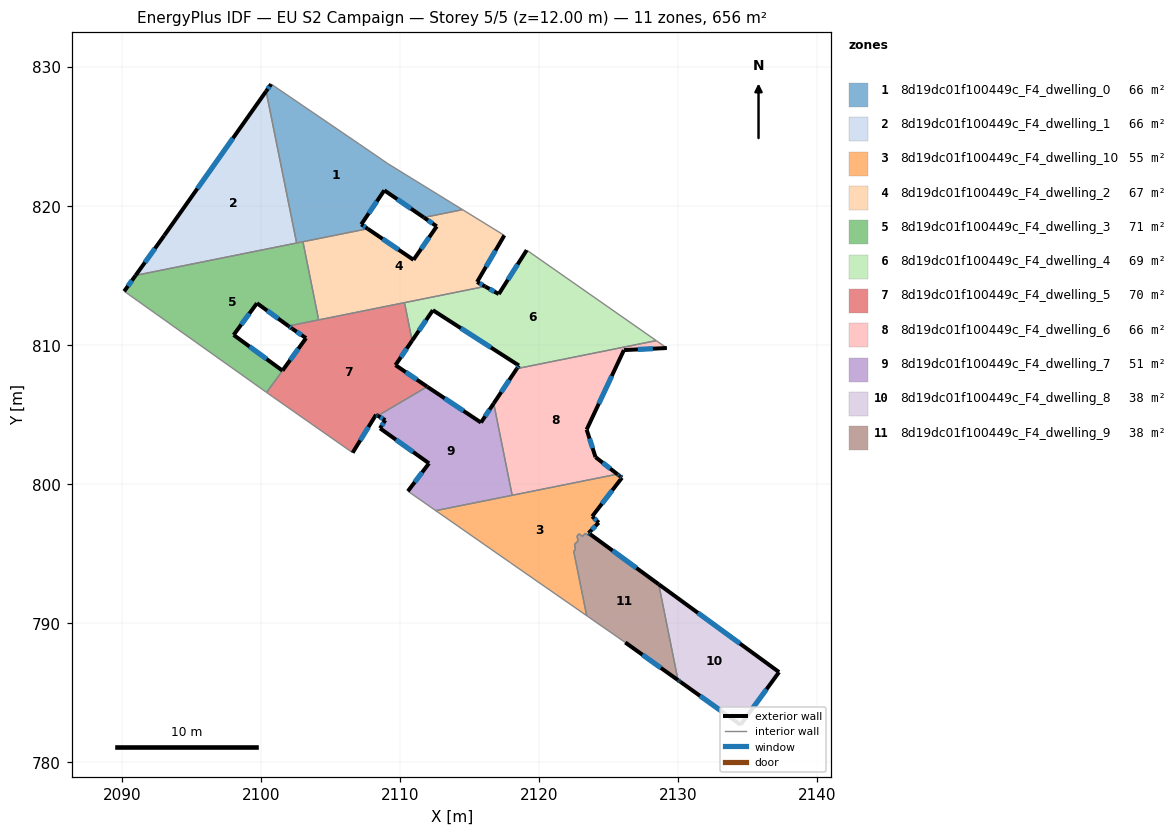
=== STOREY PLAN SPEC (per zone: floor XY polygon, exterior-wall plan segments, windows/doors) ===
zone 1: 8d19dc01f100449c_F4_dwelling_0  (65.6 m²)
  floor: (2109.11, 823.05) (2114.49, 819.74) (2111.70, 819.18) (2108.86, 821.13) (2107.20, 818.68) (2107.67, 818.37) (2102.56, 817.34) (2100.36, 828.26) (2100.72, 828.77) (2107.07, 824.45)
  exterior wall: (2108.86, 821.13) – (2111.70, 819.18)  [3.4 m]
    window: (2109.79, 820.50) – (2110.78, 819.82)  [1.3 m²]
  exterior wall: (2107.20, 818.68) – (2108.86, 821.13)  [3.0 m]
    window: (2107.74, 819.48) – (2108.33, 820.33)  [1.1 m²]
  exterior wall: (2107.67, 818.37) – (2107.20, 818.68)  [0.6 m]
    window: (2107.52, 818.47) – (2107.35, 818.58)  [0.2 m²]
  exterior wall: (2100.72, 828.77) – (2100.36, 828.26)  [0.6 m]
    window: (2100.61, 828.60) – (2100.48, 828.42)  [0.2 m²]
  interior walls: 8
zone 2: 8d19dc01f100449c_F4_dwelling_1  (65.6 m²)
  floor: (2100.36, 828.26) (2102.56, 817.34) (2090.98, 815.02) (2093.04, 817.88)
  exterior wall: (2093.04, 817.88) – (2090.98, 815.02)  [3.5 m]
    window: (2092.37, 816.95) – (2091.65, 815.95)  [1.3 m²]
  exterior wall: (2100.36, 828.26) – (2093.04, 817.88)  [12.7 m]
    window: (2097.98, 824.88) – (2095.42, 821.26)  [4.7 m²]
  interior walls: 2
zone 3: 8d19dc01f100449c_F4_dwelling_10  (54.7 m²)
  floor: (2125.84, 800.55) (2125.95, 800.46) (2123.81, 797.68) (2124.28, 797.23) (2123.55, 796.48) (2123.68, 796.39) (2123.57, 796.29) (2123.33, 796.46) (2123.11, 796.25) (2122.87, 796.42) (2122.72, 796.28) (2122.80, 795.92) (2122.54, 795.66) (2122.61, 795.30) (2122.49, 795.17) (2123.42, 790.54) (2117.94, 794.34) (2112.56, 798.09) (2125.62, 800.72) (2125.78, 800.60)
  exterior wall: (2125.78, 800.60) – (2125.62, 800.72)  [0.2 m]
    window: (2125.73, 800.64) – (2125.67, 800.68)  [0.1 m²]
  exterior wall: (2125.84, 800.55) – (2125.78, 800.60)  [0.1 m]
  exterior wall: (2125.95, 800.46) – (2125.84, 800.55)  [0.1 m]
    window: (2125.92, 800.49) – (2125.88, 800.52)  [0.1 m²]
  exterior wall: (2123.81, 797.68) – (2125.95, 800.46)  [3.5 m]
    window: (2124.51, 798.59) – (2125.26, 799.56)  [1.3 m²]
  exterior wall: (2124.28, 797.23) – (2123.81, 797.68)  [0.7 m]
    window: (2124.13, 797.38) – (2123.97, 797.54)  [0.2 m²]
  exterior wall: (2123.55, 796.48) – (2124.28, 797.23)  [1.0 m]
    window: (2123.79, 796.73) – (2124.05, 796.99)  [0.4 m²]
  exterior wall: (2123.68, 796.39) – (2123.55, 796.48)  [0.2 m]
    window: (2123.64, 796.42) – (2123.59, 796.45)  [0.1 m²]
  interior walls: 14
zone 4: 8d19dc01f100449c_F4_dwelling_2  (66.6 m²)
  floor: (2117.49, 817.89) (2115.54, 814.54) (2116.11, 814.22) (2104.39, 811.86) (2104.14, 811.81) (2103.01, 817.43) (2103.26, 817.48) (2107.67, 818.37) (2110.96, 816.13) (2112.64, 818.54) (2111.70, 819.18) (2114.49, 819.74)
  exterior wall: (2110.96, 816.13) – (2107.67, 818.37)  [4.0 m]
    window: (2109.89, 816.86) – (2108.74, 817.64)  [1.5 m²]
  exterior wall: (2112.64, 818.54) – (2110.96, 816.13)  [2.9 m]
    window: (2112.09, 817.76) – (2111.51, 816.92)  [1.1 m²]
  exterior wall: (2111.70, 819.18) – (2112.64, 818.54)  [1.1 m]
    window: (2112.01, 818.97) – (2112.33, 818.75)  [0.4 m²]
  exterior wall: (2115.54, 814.54) – (2117.49, 817.89)  [3.9 m]
    window: (2116.17, 815.63) – (2116.86, 816.80)  [1.4 m²]
  exterior wall: (2116.11, 814.22) – (2115.54, 814.54)  [0.7 m]
    window: (2115.93, 814.32) – (2115.72, 814.44)  [0.2 m²]
  interior walls: 8
zone 5: 8d19dc01f100449c_F4_dwelling_3  (70.9 m²)
  floor: (2103.01, 817.43) (2104.14, 811.81) (2101.97, 811.38) (2099.70, 813.01) (2098.03, 810.73) (2101.54, 808.16) (2100.40, 806.60) (2090.16, 813.87) (2090.98, 815.02)
  exterior wall: (2090.98, 815.02) – (2090.16, 813.87)  [1.4 m]
    window: (2090.71, 814.64) – (2090.42, 814.24)  [0.5 m²]
  exterior wall: (2099.70, 813.01) – (2101.97, 811.38)  [2.8 m]
    window: (2100.44, 812.48) – (2101.23, 811.91)  [1.0 m²]
  exterior wall: (2098.03, 810.73) – (2099.70, 813.01)  [2.8 m]
    window: (2098.57, 811.47) – (2099.16, 812.27)  [1.0 m²]
  exterior wall: (2101.54, 808.16) – (2098.03, 810.73)  [4.4 m]
    window: (2100.40, 809.00) – (2099.17, 809.90)  [1.6 m²]
  interior walls: 6
zone 6: 8d19dc01f100449c_F4_dwelling_4  (69.2 m²)
  floor: (2128.42, 810.32) (2118.39, 808.31) (2118.54, 808.53) (2112.35, 812.51) (2110.86, 810.32) (2110.31, 813.05) (2116.11, 814.22) (2117.09, 813.67) (2119.10, 816.83)
  exterior wall: (2112.35, 812.51) – (2118.54, 808.53)  [7.4 m]
    window: (2114.37, 811.22) – (2116.53, 809.83)  [2.7 m²]
  exterior wall: (2110.86, 810.32) – (2112.35, 812.51)  [2.7 m]
    window: (2111.35, 811.03) – (2111.87, 811.80)  [1.0 m²]
  exterior wall: (2117.09, 813.67) – (2116.11, 814.22)  [1.1 m]
    window: (2116.78, 813.85) – (2116.43, 814.04)  [0.4 m²]
  exterior wall: (2119.10, 816.83) – (2117.09, 813.67)  [3.7 m]
    window: (2118.45, 815.80) – (2117.75, 814.70)  [1.4 m²]
  exterior wall: (2118.54, 808.53) – (2118.39, 808.31)  [0.3 m]
    window: (2118.50, 808.46) – (2118.44, 808.38)  [0.1 m²]
  interior walls: 4
zone 7: 8d19dc01f100449c_F4_dwelling_5  (69.9 m²)
  floor: (2110.31, 813.05) (2110.86, 810.32) (2109.67, 808.56) (2111.95, 807.01) (2108.40, 804.92) (2108.27, 805.00) (2106.58, 802.26) (2100.82, 806.29) (2100.40, 806.59) (2101.54, 808.17) (2103.23, 810.50) (2102.23, 811.18) (2101.97, 811.38)
  exterior wall: (2106.58, 802.26) – (2108.27, 805.00)  [3.2 m]
    window: (2107.13, 803.15) – (2107.72, 804.11)  [1.2 m²]
  exterior wall: (2103.23, 810.50) – (2101.54, 808.17)  [2.9 m]
    window: (2102.68, 809.74) – (2102.09, 808.93)  [1.1 m²]
  exterior wall: (2102.23, 811.18) – (2103.23, 810.50)  [1.2 m]
    window: (2102.56, 810.96) – (2102.91, 810.72)  [0.4 m²]
  exterior wall: (2101.97, 811.38) – (2102.23, 811.18)  [0.3 m]
    window: (2102.05, 811.31) – (2102.15, 811.25)  [0.1 m²]
  exterior wall: (2109.67, 808.56) – (2110.86, 810.32)  [2.1 m]
    window: (2110.05, 809.13) – (2110.47, 809.75)  [0.8 m²]
  exterior wall: (2111.95, 807.01) – (2109.67, 808.56)  [2.8 m]
    window: (2111.20, 807.52) – (2110.41, 808.06)  [1.0 m²]
  exterior wall: (2108.27, 805.00) – (2108.40, 804.92)  [0.2 m]
    window: (2108.31, 804.97) – (2108.36, 804.94)  [0.1 m²]
  interior walls: 8
zone 8: 8d19dc01f100449c_F4_dwelling_6  (65.6 m²)
  floor: (2129.18, 809.79) (2126.09, 809.64) (2123.41, 803.92) (2124.05, 801.94) (2125.62, 800.72) (2118.06, 799.20) (2116.73, 805.81) (2118.39, 808.31) (2128.42, 810.32)
  exterior wall: (2126.09, 809.64) – (2129.18, 809.79)  [3.1 m]
    window: (2127.10, 809.69) – (2128.18, 809.74)  [1.1 m²]
  exterior wall: (2123.41, 803.92) – (2126.09, 809.64)  [6.3 m]
    window: (2124.29, 805.78) – (2125.22, 807.78)  [2.3 m²]
  exterior wall: (2124.05, 801.94) – (2123.41, 803.92)  [2.1 m]
    window: (2123.85, 802.59) – (2123.62, 803.28)  [0.8 m²]
  exterior wall: (2125.62, 800.72) – (2124.05, 801.94)  [2.0 m]
    window: (2125.11, 801.12) – (2124.56, 801.54)  [0.7 m²]
  exterior wall: (2118.39, 808.31) – (2116.73, 805.81)  [3.0 m]
    window: (2117.85, 807.49) – (2117.27, 806.62)  [1.1 m²]
  interior walls: 4
zone 9: 8d19dc01f100449c_F4_dwelling_7  (51.3 m²)
  floor: (2116.73, 805.81) (2118.06, 799.20) (2112.56, 798.09) (2110.56, 799.49) (2112.08, 801.50) (2108.56, 804.02) (2108.93, 804.60) (2108.40, 804.92) (2111.95, 807.01) (2115.81, 804.43)
  exterior wall: (2112.08, 801.50) – (2110.56, 799.49)  [2.5 m]
    window: (2111.58, 800.85) – (2111.05, 800.15)  [0.9 m²]
  exterior wall: (2108.56, 804.02) – (2112.08, 801.50)  [4.3 m]
    window: (2109.70, 803.20) – (2110.93, 802.32)  [1.6 m²]
  exterior wall: (2108.93, 804.60) – (2108.56, 804.02)  [0.7 m]
    window: (2108.81, 804.41) – (2108.68, 804.21)  [0.3 m²]
  exterior wall: (2108.40, 804.92) – (2108.93, 804.60)  [0.6 m]
    window: (2108.57, 804.82) – (2108.76, 804.70)  [0.2 m²]
  exterior wall: (2115.81, 804.43) – (2111.95, 807.01)  [4.6 m]
    window: (2114.56, 805.27) – (2113.20, 806.17)  [1.7 m²]
  exterior wall: (2116.73, 805.81) – (2115.81, 804.43)  [1.7 m]
    window: (2116.43, 805.36) – (2116.11, 804.88)  [0.6 m²]
  interior walls: 4
zone 10: 8d19dc01f100449c_F4_dwelling_8  (38.4 m²)
  floor: (2137.25, 786.48) (2134.48, 782.69) (2130.16, 785.78) (2130.10, 785.82) (2129.98, 785.91) (2128.60, 792.80)
  exterior wall: (2130.10, 785.82) – (2130.16, 785.78)  [0.1 m]
  exterior wall: (2129.98, 785.91) – (2130.10, 785.82)  [0.1 m]
    window: (2130.02, 785.88) – (2130.07, 785.85)  [0.1 m²]
  exterior wall: (2137.25, 786.48) – (2128.60, 792.80)  [10.7 m]
    window: (2134.44, 788.54) – (2131.41, 790.74)  [3.9 m²]
  exterior wall: (2134.48, 782.69) – (2137.25, 786.48)  [4.7 m]
    window: (2135.38, 783.92) – (2136.35, 785.25)  [1.7 m²]
  exterior wall: (2130.16, 785.78) – (2134.48, 782.69)  [5.3 m]
    window: (2131.57, 784.77) – (2133.08, 783.70)  [1.9 m²]
  interior walls: 1
zone 11: 8d19dc01f100449c_F4_dwelling_9  (38.0 m²)
  floor: (2128.60, 792.80) (2129.98, 785.91) (2126.19, 788.61) (2123.42, 790.54) (2122.49, 795.17) (2122.61, 795.30) (2122.54, 795.66) (2122.80, 795.92) (2122.72, 796.28) (2122.87, 796.42) (2123.11, 796.25) (2123.32, 796.46) (2123.57, 796.29) (2123.68, 796.39)
  exterior wall: (2128.60, 792.80) – (2123.68, 796.39)  [6.1 m]
    window: (2127.00, 793.97) – (2125.28, 795.22)  [2.2 m²]
  exterior wall: (2126.19, 788.61) – (2129.98, 785.91)  [4.7 m]
    window: (2127.43, 787.73) – (2128.75, 786.79)  [1.7 m²]
  interior walls: 12

=== DERIVED (storey summary) ===
Building: EU S2 Campaign
Storey: 5 of 5  (floor level z = 12.00 m)
Storey gross floor area: 655.7 m²
Zones on this storey: 11
  - 8d19dc01f100449c_F4_dwelling_0: floor 65.6 m²; exterior wall 7.6 m (22.8 m²); 4 window(s) 2.8 m²; WWR 12.2%
  - 8d19dc01f100449c_F4_dwelling_1: floor 65.6 m²; exterior wall 16.2 m (48.7 m²); 2 window(s) 6.0 m²; WWR 12.2%
  - 8d19dc01f100449c_F4_dwelling_10: floor 54.7 m²; exterior wall 5.8 m (17.3 m²); 6 window(s) 2.1 m²; WWR 12.1%
  - 8d19dc01f100449c_F4_dwelling_2: floor 66.6 m²; exterior wall 12.6 m (37.8 m²); 5 window(s) 4.6 m²; WWR 12.2%
  - 8d19dc01f100449c_F4_dwelling_3: floor 70.9 m²; exterior wall 11.4 m (34.2 m²); 4 window(s) 4.2 m²; WWR 12.2%
  - 8d19dc01f100449c_F4_dwelling_4: floor 69.2 m²; exterior wall 15.1 m (45.4 m²); 5 window(s) 5.6 m²; WWR 12.2%
  - 8d19dc01f100449c_F4_dwelling_5: floor 69.9 m²; exterior wall 12.7 m (38.0 m²); 7 window(s) 4.6 m²; WWR 12.2%
  - 8d19dc01f100449c_F4_dwelling_6: floor 65.6 m²; exterior wall 16.5 m (49.4 m²); 5 window(s) 6.0 m²; WWR 12.2%
  - 8d19dc01f100449c_F4_dwelling_7: floor 51.3 m²; exterior wall 14.5 m (43.4 m²); 6 window(s) 5.3 m²; WWR 12.2%
  - 8d19dc01f100449c_F4_dwelling_8: floor 38.4 m²; exterior wall 20.9 m (62.8 m²); 4 window(s) 7.6 m²; WWR 12.2%
  - 8d19dc01f100449c_F4_dwelling_9: floor 38.0 m²; exterior wall 10.8 m (32.3 m²); 2 window(s) 3.9 m²; WWR 12.2%
Zone adjacency (shared interzone walls):
  - 8d19dc01f100449c_F4_dwelling_0 ↔ 8d19dc01f100449c_F4_dwelling_1
  - 8d19dc01f100449c_F4_dwelling_0 ↔ 8d19dc01f100449c_F4_dwelling_2
  - 8d19dc01f100449c_F4_dwelling_0 ↔ 8d19dc01f100449c_F4_dwelling_3
  - 8d19dc01f100449c_F4_dwelling_1 ↔ 8d19dc01f100449c_F4_dwelling_3
  - 8d19dc01f100449c_F4_dwelling_10 ↔ 8d19dc01f100449c_F4_dwelling_6
  - 8d19dc01f100449c_F4_dwelling_10 ↔ 8d19dc01f100449c_F4_dwelling_7
  - 8d19dc01f100449c_F4_dwelling_10 ↔ 8d19dc01f100449c_F4_dwelling_9
  - 8d19dc01f100449c_F4_dwelling_2 ↔ 8d19dc01f100449c_F4_dwelling_3
  - 8d19dc01f100449c_F4_dwelling_2 ↔ 8d19dc01f100449c_F4_dwelling_4
  - 8d19dc01f100449c_F4_dwelling_2 ↔ 8d19dc01f100449c_F4_dwelling_5
  - 8d19dc01f100449c_F4_dwelling_3 ↔ 8d19dc01f100449c_F4_dwelling_5
  - 8d19dc01f100449c_F4_dwelling_4 ↔ 8d19dc01f100449c_F4_dwelling_5
  - 8d19dc01f100449c_F4_dwelling_4 ↔ 8d19dc01f100449c_F4_dwelling_6
  - 8d19dc01f100449c_F4_dwelling_5 ↔ 8d19dc01f100449c_F4_dwelling_7
  - 8d19dc01f100449c_F4_dwelling_6 ↔ 8d19dc01f100449c_F4_dwelling_7
  - 8d19dc01f100449c_F4_dwelling_8 ↔ 8d19dc01f100449c_F4_dwelling_9